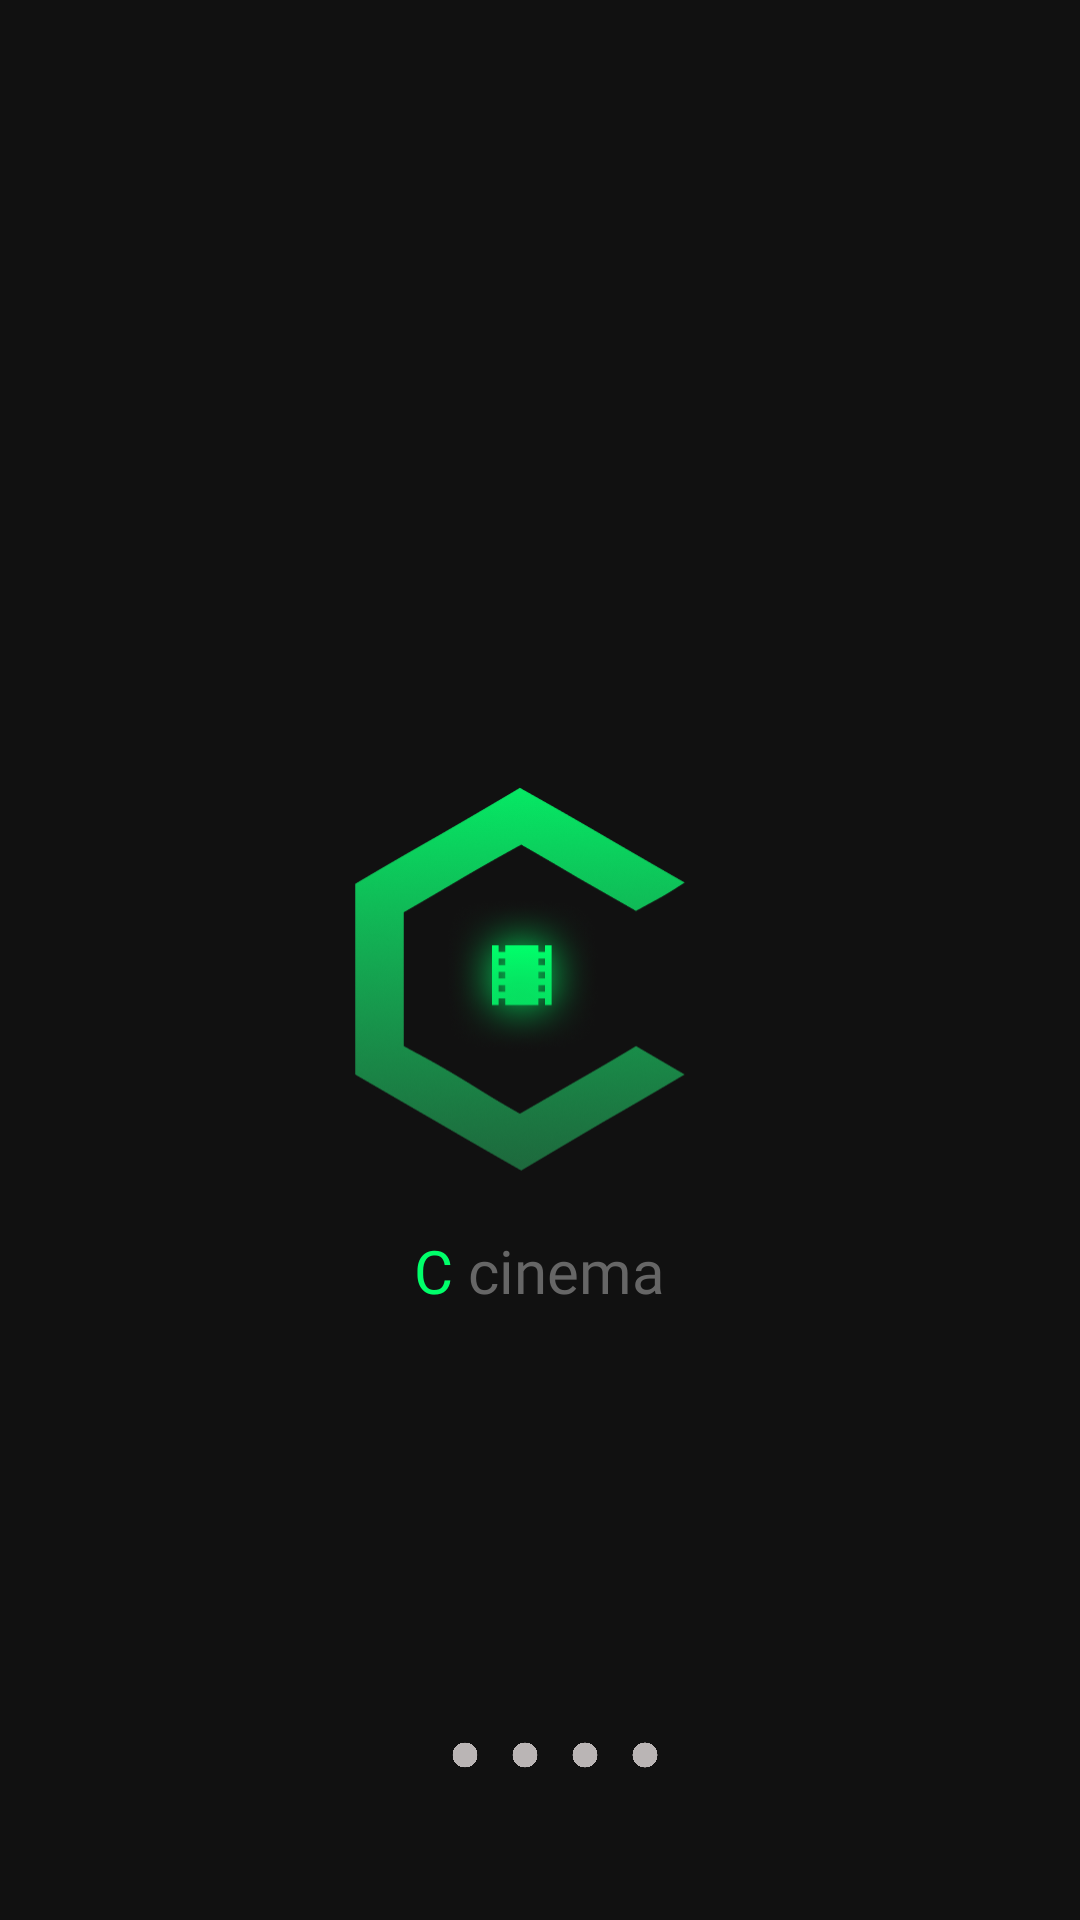

Produce the Android XML layout that renders to this screen, including the resource entries it uses.
<!-- AndroidManifest.xml: activity theme Theme.TheMovieApplication.StatusBar -->
<!-- res/layout/activity_splash_screen.xml -->
<?xml version="1.0" encoding="utf-8"?>
<RelativeLayout
    xmlns:android="http://schemas.android.com/apk/res/android"
    xmlns:app="http://schemas.android.com/apk/res-auto"
    xmlns:tools="http://schemas.android.com/tools"
    android:id="@+id/rlSplash"
    android:background="@color/color111111"
    android:layout_width="match_parent"
    android:layout_height="match_parent"
    tools:context=".activities.SplashScreenActivity">

        <androidx.appcompat.widget.AppCompatImageView
            android:id="@+id/ivLogoSplashScreen"
            app:srcCompat="@drawable/ic_logo"
            android:scaleType="centerCrop"
            android:layout_centerInParent="true"
            android:layout_width="@dimen/width_logo_splashscreen"
            android:layout_height="@dimen/height_logo_splashscreen"/>

    <androidx.appcompat.widget.AppCompatTextView
        android:id="@+id/tvCinemaSplashScrn"
        android:fontFamily="@font/inter_semibold"
        android:textSize="@dimen/text_regular_3x"
        android:text="@string/lbl_c_cinema_splashscrn"
        android:layout_marginTop="@dimen/dimen_15dp"
        android:layout_centerHorizontal="true"
        android:layout_below="@id/ivLogoSplashScreen"
        android:layout_width="wrap_content"
        android:layout_height="wrap_content"/>


    <LinearLayout
        android:orientation="horizontal"
        android:layout_alignParentBottom="true"
        android:layout_centerHorizontal="true"
        android:layout_marginBottom="@dimen/dimen_50dp"
        android:layout_width="wrap_content"
        android:layout_height="wrap_content">

        <androidx.appcompat.widget.AppCompatImageView
            android:id="@+id/ivFirstCircle"
            app:srcCompat="@drawable/ic_baseline_circle_inactive_24dp"
            android:layout_marginLeft="@dimen/dimen_10dp"
            android:layout_width="@dimen/dimen_10dp"
            android:layout_height="@dimen/dimen_10dp"/>

        <androidx.appcompat.widget.AppCompatImageView
            android:id="@+id/ivSecondCircle"
            app:srcCompat="@drawable/ic_baseline_circle_inactive_24dp"
            android:layout_marginLeft="@dimen/dimen_10dp"
            android:layout_width="@dimen/dimen_10dp"
            android:layout_height="@dimen/dimen_10dp"/>

        <androidx.appcompat.widget.AppCompatImageView
            android:id="@+id/ivThirdCircle"
            app:srcCompat="@drawable/ic_baseline_circle_inactive_24dp"
            android:layout_marginLeft="@dimen/dimen_10dp"
            android:layout_width="@dimen/dimen_10dp"
            android:layout_height="@dimen/dimen_10dp"/>

        <androidx.appcompat.widget.AppCompatImageView
            android:id="@+id/ivFourthCircle"
            app:srcCompat="@drawable/ic_baseline_circle_inactive_24dp"
            android:layout_marginLeft="@dimen/dimen_10dp"
            android:layout_width="@dimen/dimen_10dp"
            android:layout_height="@dimen/dimen_10dp"/>
    </LinearLayout>







</RelativeLayout>
<!-- resources referenced by this layout -->
<resources>
  <color name="color111111">#111111</color>
  <dimen name="dimen_10dp">10dp</dimen>
  <dimen name="dimen_15dp">15dp</dimen>
  <dimen name="dimen_50dp">50dp</dimen>
  <dimen name="height_logo_splashscreen">150dp</dimen>
  <dimen name="text_regular_3x">20sp</dimen>
  <dimen name="width_logo_splashscreen">124dp</dimen>
  <!-- drawable ic_baseline_circle_inactive_24dp (drawable) -->
  <vector android:height="24dp" android:tint="#BAB5B5"
      android:viewportHeight="24" android:viewportWidth="24"
      android:width="24dp" xmlns:android="http://schemas.android.com/apk/res/android">
      <path android:fillColor="@android:color/white" android:pathData="M12,2C6.47,2 2,6.47 2,12s4.47,10 10,10 10,-4.47 10,-10S17.53,2 12,2z"/>
  </vector>
  <!-- drawable ic_logo: png bitmap (drawable-xxxhdpi, 78732 bytes) -->
  <string name="lbl_c_cinema_splashscrn"><font color="#00ff6a">C</font> <font color="#666666">cinema</font></string>
  <style name="Theme.TheMovieApplication.StatusBar" parent="Theme.TheMovieApplication">
          
          <item name="android:statusBarColor">@color/colorPrimaryDark</item>        
  
      </style>
  <style name="Theme.TheMovieApplication" parent="Theme.MaterialComponents.Light.NoActionBar">
          
          <item name="colorPrimary">@color/colorPrimary</item>
          <item name="colorPrimaryDark">@color/colorPrimaryDark</item>
          <item name="colorAccent">@color/colorAccent</item>
          
          <item name="colorSecondary">@color/colorSecondaryText</item>
  
          
          <item name="android:statusBarColor">@color/colorPrimaryDark</item>
          
  
      </style>
  <color name="colorPrimaryDark">#000000</color>
  <color name="colorPrimary">#383838</color>
  <color name="colorAccent">#00ff6a</color>
  <color name="colorSecondaryText">#aaaaaa</color>
</resources>
